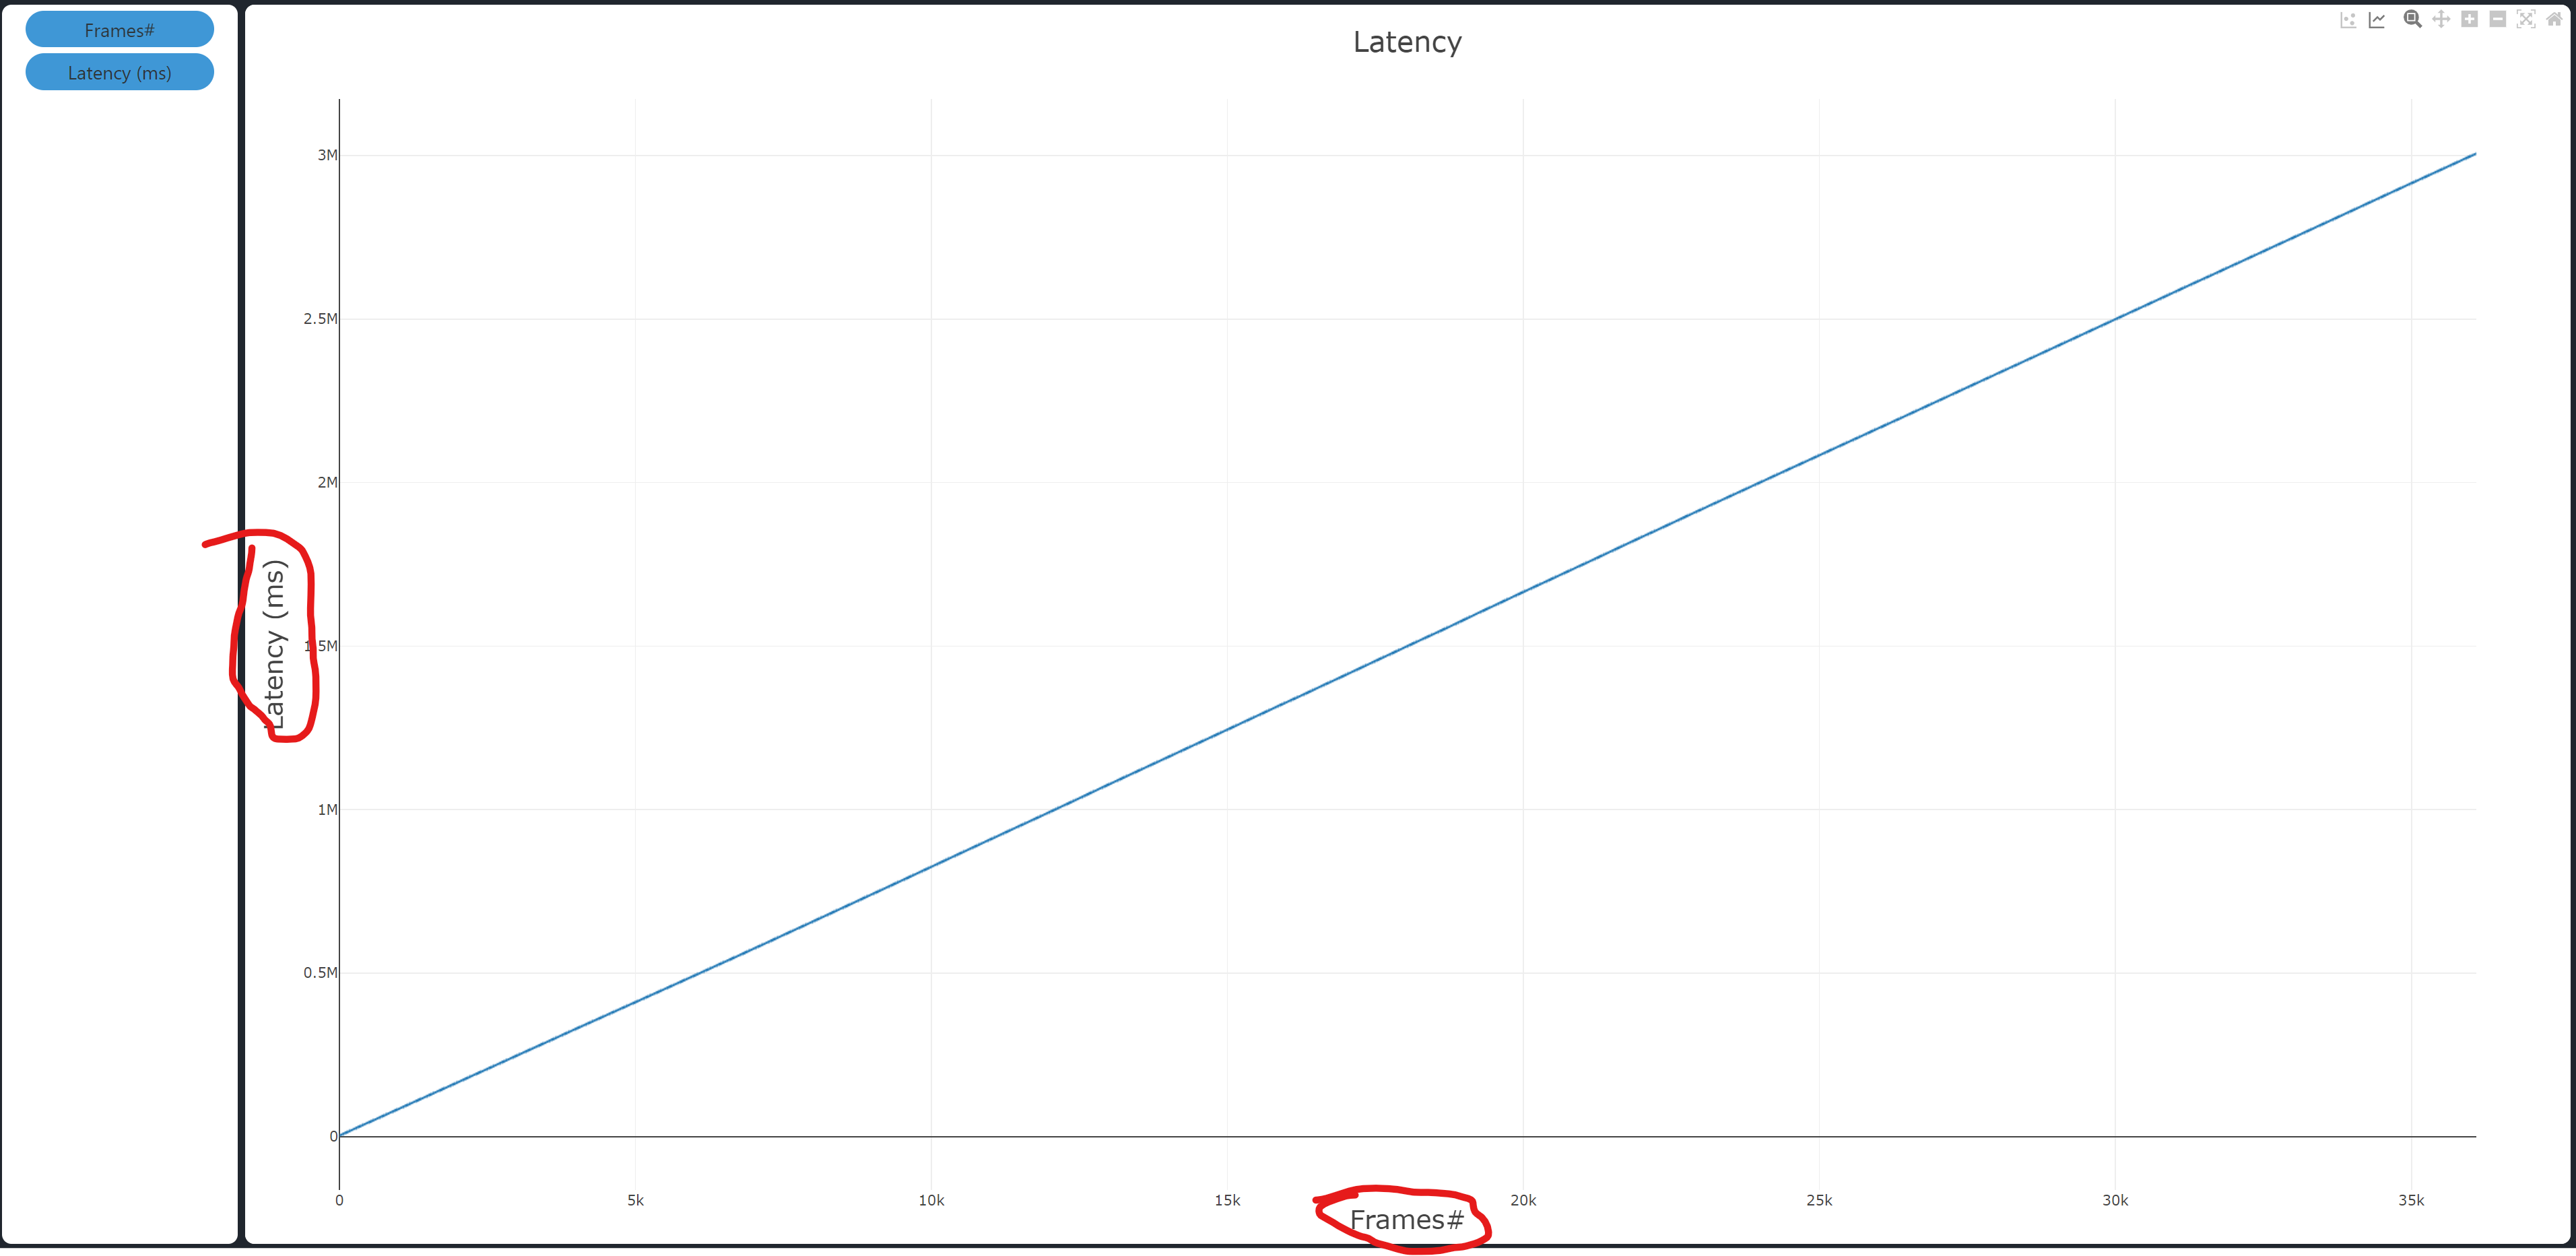

The file beside this chart, header and first rows:
Frames#, Latency (ms)
0, 3101
1, 3175
2, 3255
3, 3336
4, 3416
5, 3496
6, 3575
7, 3656
8, 3736
9, 3817
10, 3896
11, 3977
12, 4057
13, 4137
14, 4218
15, 4298
16, 4379
17, 4459
18, 4540
19, 4620
20, 4700
21, 4781
22, 4861
23, 4942
24, 5023
25, 5103
26, 5184
27, 5264
28, 5344
29, 5425
30, 5506
31, 5587
32, 5667
33, 5748
34, 5826
35, 5906
36, 5987
37, 6068
38, 6213
39, 6294
40, 6374
41, 6451
42, 6530
43, 6611
44, 6693
45, 6774
46, 6856
47, 6938
48, 7020
49, 7102
50, 7183
51, 7265
52, 7345
53, 7419
54, 7501
55, 7582
56, 7664
57, 7746
58, 7828
59, 7909
... 36,036 more rows
